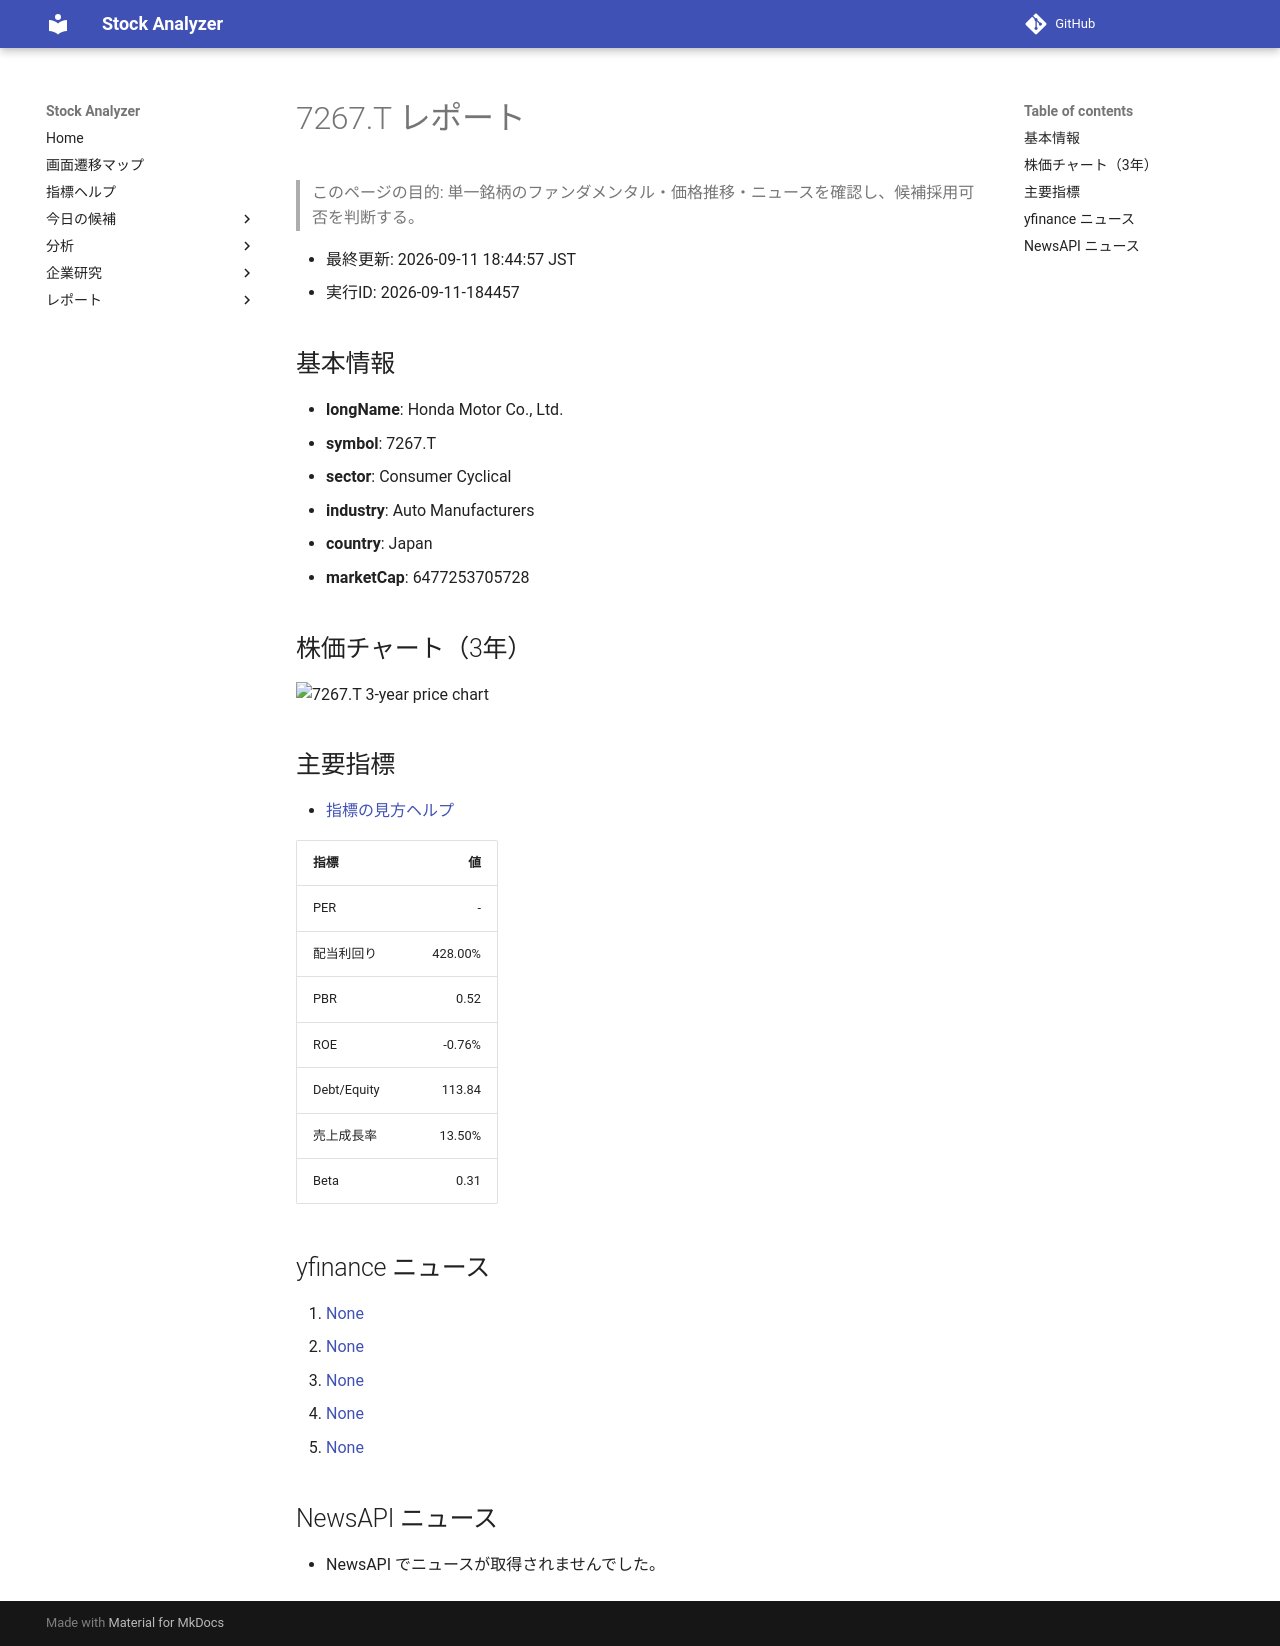

repository: Yumi-note/Making-APP · page: stocks/2026-09-11/184457/7267_T/index.html · generator: mkdocs

# 7267.T レポート

> このページの目的: 単一銘柄のファンダメンタル・価格推移・ニュースを確認し、候補採用可否を判断する。

- 最終更新: 2026-09-11 18:44:57 JST
- 実行ID: 2026-09-11-184457

## 基本情報

- **longName**: Honda Motor Co., Ltd.
- **symbol**: 7267.T
- **sector**: Consumer Cyclical
- **industry**: Auto Manufacturers
- **country**: Japan
- **marketCap**: 6477253705728

## 株価チャート（3年）

![7267.T 3-year price chart](7267_T_3y.png)

## 主要指標

- [指標の見方ヘルプ](../../../../indicators.md)

| 指標 | 値 |
|---|---:|
| PER | - |
| 配当利回り | 428.00% |
| PBR | 0.52 |
| ROE | -0.76% |
| Debt/Equity | 113.84 |
| 売上成長率 | 13.50% |
| Beta | 0.31 |

## yfinance ニュース

1. [None](None)
2. [None](None)
3. [None](None)
4. [None](None)
5. [None](None)

## NewsAPI ニュース

- NewsAPI でニュースが取得されませんでした。
